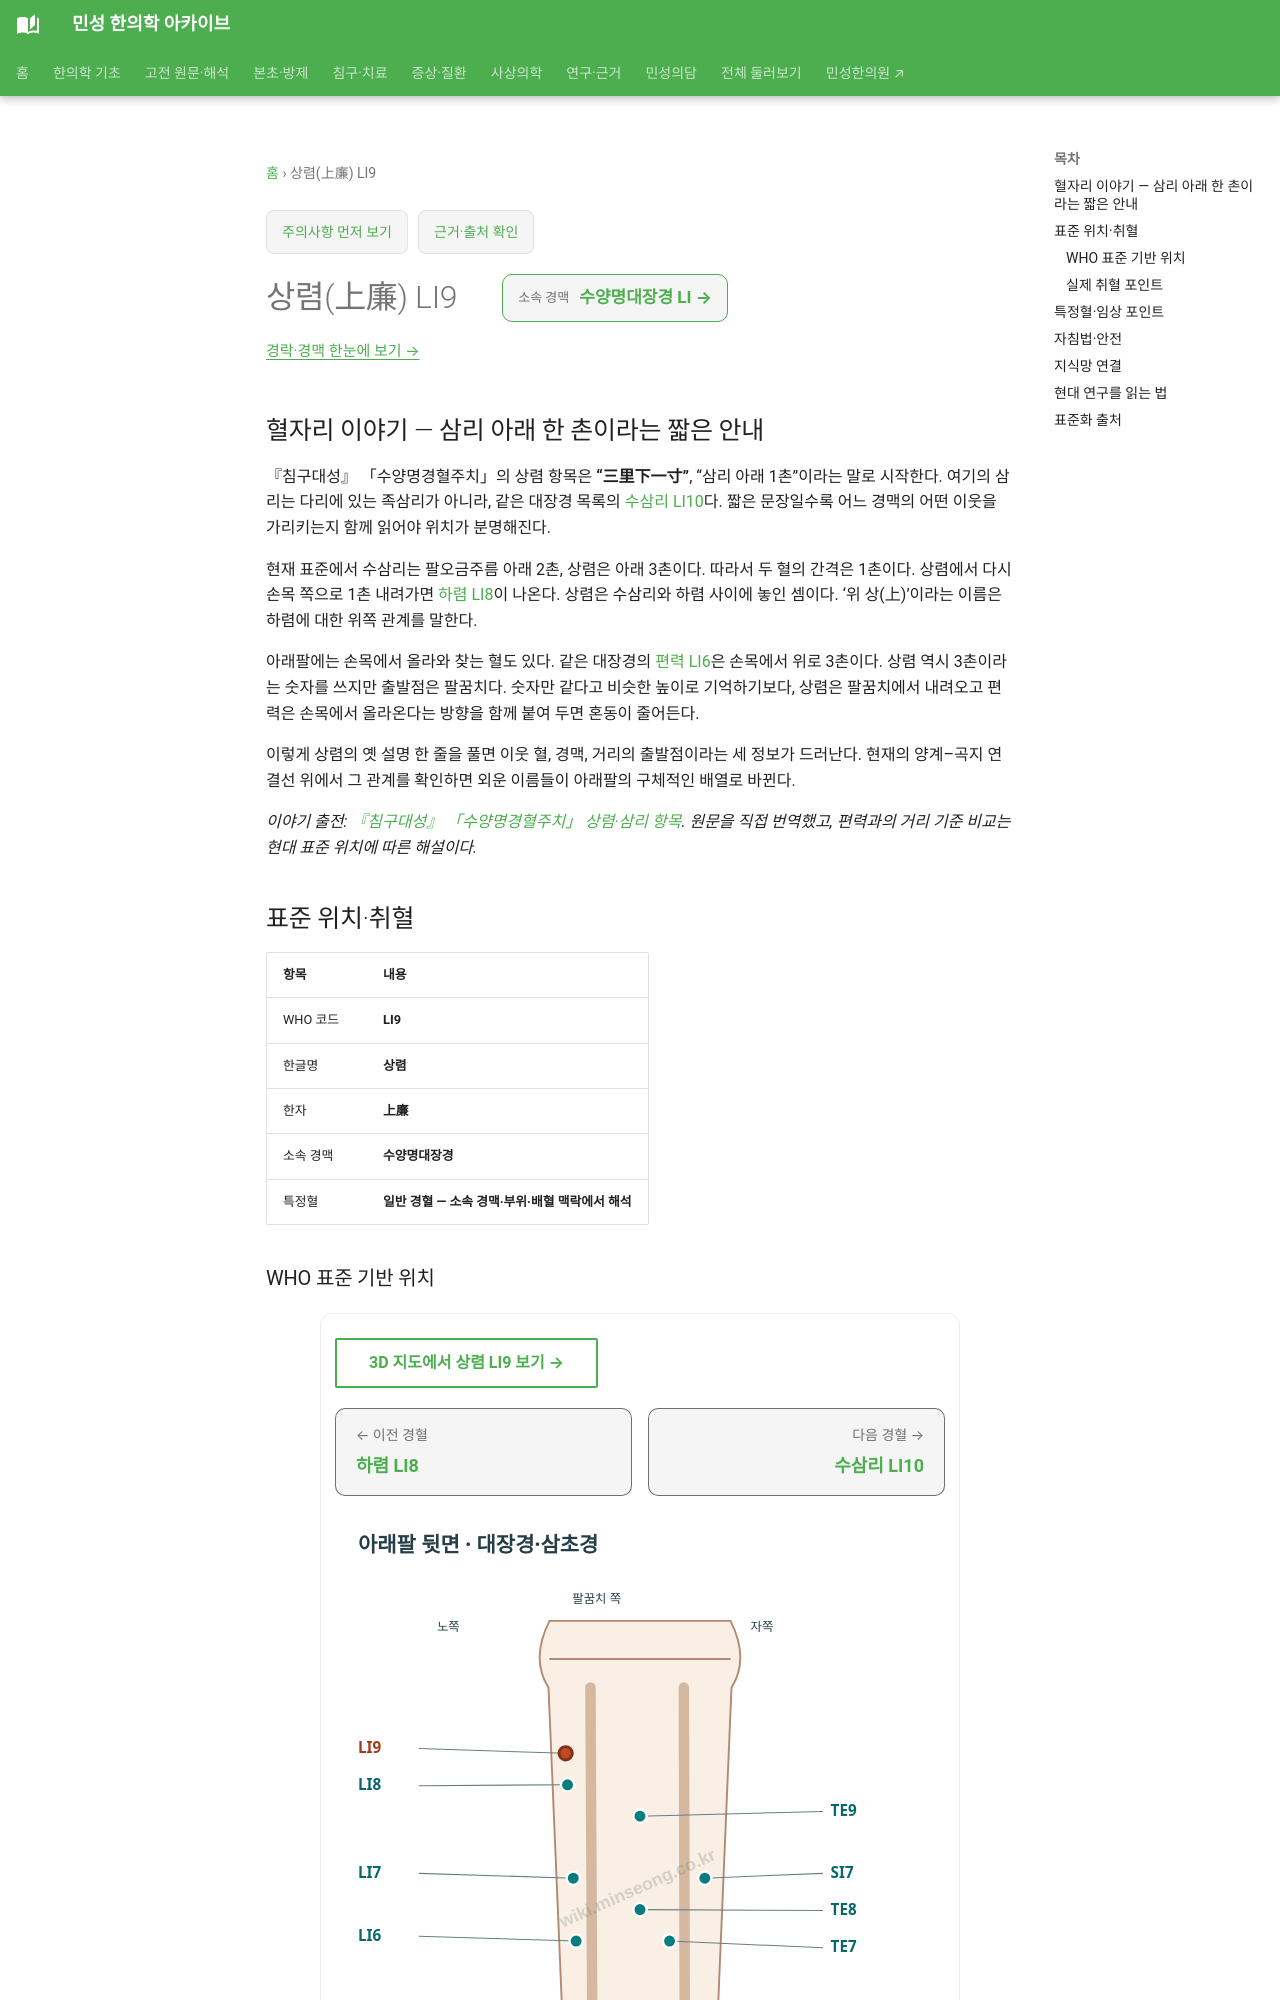

repository: joowon1111/minseong-korean-medicine-wiki · page: acupuncture/points/li9/index.html · generator: mkdocs

---
title: 상렴(上廉) LI9
description: 상렴 LI9 표준 위치·취혈·임상 지식망
status: 검토완료
last_reviewed: 2026-08-22
---
# 상렴(上廉) LI9

## 혈자리 이야기 — 삼리 아래 한 촌이라는 짧은 안내 {#point-story}

『침구대성』 「수양명경혈주치」의 상렴 항목은 **“三里下一寸”**, “삼리 아래 1촌”이라는 말로 시작한다. 여기의 삼리는 다리에 있는 족삼리가 아니라, 같은 대장경 목록의 [수삼리 LI10](li10-shousanli.md)다. 짧은 문장일수록 어느 경맥의 어떤 이웃을 가리키는지 함께 읽어야 위치가 분명해진다.

현재 표준에서 수삼리는 팔오금주름 아래 2촌, 상렴은 아래 3촌이다. 따라서 두 혈의 간격은 1촌이다. 상렴에서 다시 손목 쪽으로 1촌 내려가면 [하렴 LI8](li8.md)이 나온다. 상렴은 수삼리와 하렴 사이에 놓인 셈이다. ‘위 상(上)’이라는 이름은 하렴에 대한 위쪽 관계를 말한다.

아래팔에는 손목에서 올라와 찾는 혈도 있다. 같은 대장경의 [편력 LI6](li6.md)은 손목에서 위로 3촌이다. 상렴 역시 3촌이라는 숫자를 쓰지만 출발점은 팔꿈치다. 숫자만 같다고 비슷한 높이로 기억하기보다, 상렴은 팔꿈치에서 내려오고 편력은 손목에서 올라온다는 방향을 함께 붙여 두면 혼동이 줄어든다.

이렇게 상렴의 옛 설명 한 줄을 풀면 이웃 혈, 경맥, 거리의 출발점이라는 세 정보가 드러난다. 현재의 양계–곡지 연결선 위에서 그 관계를 확인하면 외운 이름들이 아래팔의 구체적인 배열로 바뀐다.

*이야기 출전: [『침구대성』 「수양명경혈주치」 상렴·삼리 항목](https://jicheng.tw/tcm/book/%E9%87%9D%E7%81%B8%E5%A4%A7%E6%88%90_1/index.html). 원문을 직접 번역했고, 편력과의 거리 기준 비교는 현대 표준 위치에 따른 해설이다.*

<!-- MS_ACUPOINT_ATLAS_43_START -->
## 표준 위치·취혈

| 항목 | 내용 |
|---|---|
| WHO 코드 | **LI9** |
| 한글명 | **상렴** |
| 한자 | **上廉** |
| 소속 경맥 | **수양명대장경** |
| 특정혈 | **일반 경혈 — 소속 경맥·부위·배혈 맥락에서 해석** |

### WHO 표준 기반 위치

아래팔 뒤가쪽면, 陽谿(LI5)와 曲池(LI11)를 연결하는 선 위, 팔오금주름(cubital crease)에서 아래쪽으로 3寸.

### 실제 취혈 포인트

골성·근건·피부 표지와 인접 경혈의 상대 위치를 함께 확인해 취혈합니다.
